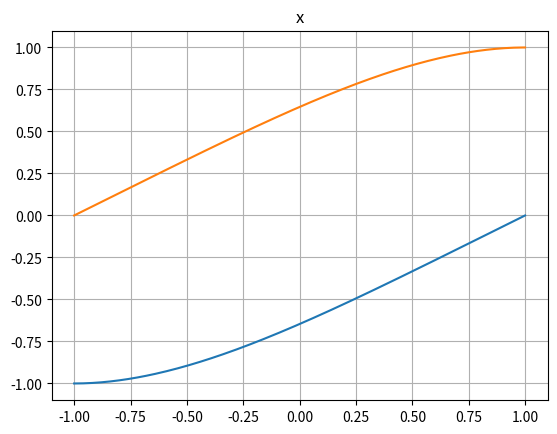
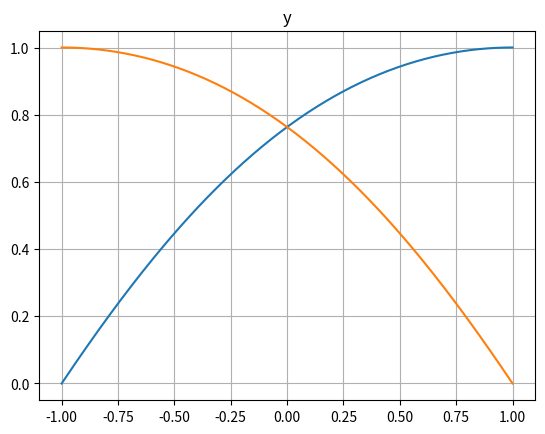
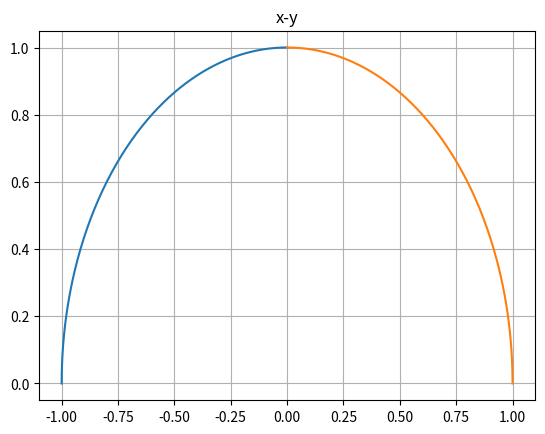

These charts were generated, in order, by the following Python code:
from scipy.optimize import minimize
import numpy as np
import matplotlib.pyplot as plt

def curvature(dx,dy,ddx,ddy):

    numerator = np.abs(dx * ddy - dy * ddx)
    denominator = (dx**2 + dy**2)**1.5
    
    return numerator / denominator

def hermite_quintic(nderivative, x):
    x = np.asarray(x)
    H = np.zeros((6, len(x)))

    if nderivative == 0:
        H[0, :] = 1/2 - (15*x)/16 + (5*x**3)/8 - (3*x**5)/16
        H[1, :] = 5/16 - (7*x)/16 - (3*x**2)/8 + (5*x**3)/8 + x**4/16 - (3*x**5)/16
        H[2, :] = 1/16 - x/16 - x**2/8 + x**3/8 + x**4/16 - x**5/16
        H[3, :] = 1/2 + (15*x)/16 - (5*x**3)/8 + (3*x**5)/16
        H[4, :] = -5/16 - (7*x)/16 + (3*x**2)/8 + (5*x**3)/8 - x**4/16 - (3*x**5)/16
        H[5, :] = 1/16 + x/16 - x**2/8 - x**3/8 + x**4/16 + x**5/16

    elif nderivative == 1:
        H[0, :] = -15/16 + (15*x**2)/8 - (15*x**4)/16
        H[1, :] = -7/16 - (3*x)/4 + (15*x**2)/8 + x**3/4 - (15*x**4)/16
        H[2, :] = -1/16 - x/4 + (3*x**2)/8 + x**3/4 - (5*x**4)/16
        H[3, :] = 15/16 - (15*x**2)/8 + (15*x**4)/16
        H[4, :] = -7/16 + (3*x)/4 + (15*x**2)/8 - x**3/4 - (15*x**4)/16
        H[5, :] = 1/16 - x/4 - (3*x**2)/8 + x**3/4 + (5*x**4)/16

    elif nderivative == 2:
        H[0, :] = (15*x)/4 - (15*x**3)/4
        H[1, :] = -3/4 + (15*x)/4 + (3*x**2)/4 - (15*x**3)/4
        H[2, :] = -1/4 + (3*x)/4 + (3*x**2)/4 - (5*x**3)/4
        H[3, :] = -15*x/4 + (15*x**3)/4
        H[4, :] = 3/4 + (15*x)/4 - (3*x**2)/4 - (15*x**3)/4
        H[5, :] = -1/4 - (3*x)/4 + (3*x**2)/4 + (5*x**3)/4

    elif nderivative == 3:
        H[0, :] = 15/4 - (45*x**2)/4
        H[1, :] = 15/4 + (6*x)/4 - (45*x**2)/4
        H[2, :] = 3/4 + (6*x)/4 - (15*x**2)/4
        H[3, :] = -15/4 + (45*x**2)/4
        H[4, :] = 15/4 - (6*x)/4 - (45*x**2)/4
        H[5, :] = -3/4 + (6*x)/4 + (15*x**2)/4

    # Transpose to match MATLAB's H = H'
    return H.T



def curvature_derivative(Cx_t,Cy_t,Cx_tt,Cy_tt,Cx_ttt,Cy_ttt):

    cross_term  = Cx_t * Cy_tt - Cy_t * Cx_tt

    numerator_1 = -3.0 * (Cx_t * Cx_tt + Cy_t * Cy_tt)
    denom_1     = (Cx_t**2 + Cy_t**2)**2.5

    numerator_2 = Cx_t * Cy_ttt - Cy_t * Cx_ttt
    denom_2     = (Cx_t**2 + Cy_t**2)**1.5

    Kt = numerator_1 * cross_term / denom_1 + numerator_2 / denom_2

    return Kt


# Define a function of a vector (array)
def objective(x):

    gauss_xi, gauss_w = np.polynomial.legendre.leggauss(20)

    H1 = hermite_quintic(1, gauss_xi)
    H2 = hermite_quintic(2, gauss_xi)
    H3 = hermite_quintic(3, gauss_xi)

    f = 0.0
    for i in range(0,len(x)-6,6):

        cx = np.zeros(6)
        cx[0:3] = x[i+0:i+3]
        cx[3:6] = x[i+6:i+9]

#        print("cx")
#        print(cx)


        cy = np.zeros(6)
        cy[0:3] = x[i+3:i+6]
        cy[3:6] = x[i+9:i+12]
   #     print("cy")
   #     print(cy)

        cx_t   = H1@cx
        cy_t   = H1@cy
        cx_tt  = H2@cx
        cy_tt  = H2@cy
        cx_ttt = H3@cx
        cy_ttt = H3@cy

        k  = curvature(cx_t, cy_t, cx_tt, cy_tt)
        kt = curvature_derivative(cx_t, cy_t, cx_tt, cy_tt, cx_ttt, cy_ttt)

 #       print("kt")
 #       print(kt)
        f = f + np.sum(kt*kt*gauss_w)


    return f

# node dof arragement
# 0 - x
# 1 - x'
# 2 - x''
# 3 - y
# 4 - y'
# 5 - y''



node_dof = 6
nnodes   = 3

ndof = node_dof * nnodes

# Boundary conditions
bc_dof    = [   0,   1,   3,   4,   0,   1,   3,    4]
bc_value  = [-1.0, 0.0, 0.0, 1.0, 1.0, 0.0, 0.0, -1.0]

bc_offset_end = int(ndof - node_dof)
bc_offset     = [0,0,0,0,bc_offset_end,bc_offset_end,bc_offset_end,bc_offset_end] 

# Define the equality constraints:
equality_constraints = []
for i in range(len(bc_dof)):
    eq = {'type': 'eq', 'fun': lambda x,i=i: x[bc_dof[i] + bc_offset[i]] - bc_value[i]}
    equality_constraints.append(eq)

#exit()

# Initial guess
x0 = np.zeros(ndof)
for i in range(len(bc_dof)):
    x0[bc_dof[i] + bc_offset[i]] = bc_value[i]



x0[7] = 1
x0[9] = 0.6



tol     = 1e-16
options = {"maxiter" : 1000,'disp': True}
res     = minimize(objective, x0,constraints=equality_constraints , tol=tol, method='SLSQP',options=options)

xi = np.arange(-1, 1.01, 0.01)
H0 = hermite_quintic(0,xi)

x = res.x
#x = x0
for i in range(0,len(x)-6,6):

    cx = np.zeros(6)
    cx[0:3] = x[i+0:i+3]
    cx[3:6] = x[i+6:i+9]

    cy = np.zeros(6)
    cy[0:3] = x[i+3:i+6]
    cy[3:6] = x[i+9:i+12]

    xx  = H0@cx
    yy  = H0@cy

    plt.figure(1)
    plt.plot(xi, xx)
    plt.title('x')
    plt.grid(True)

    plt.figure(2)
    plt.plot(xi, yy)
    plt.title('y')
    plt.grid(True)

    plt.figure(3)
    plt.plot(xx, yy)
    plt.title('x-y')
    plt.grid(True)

plt.show()